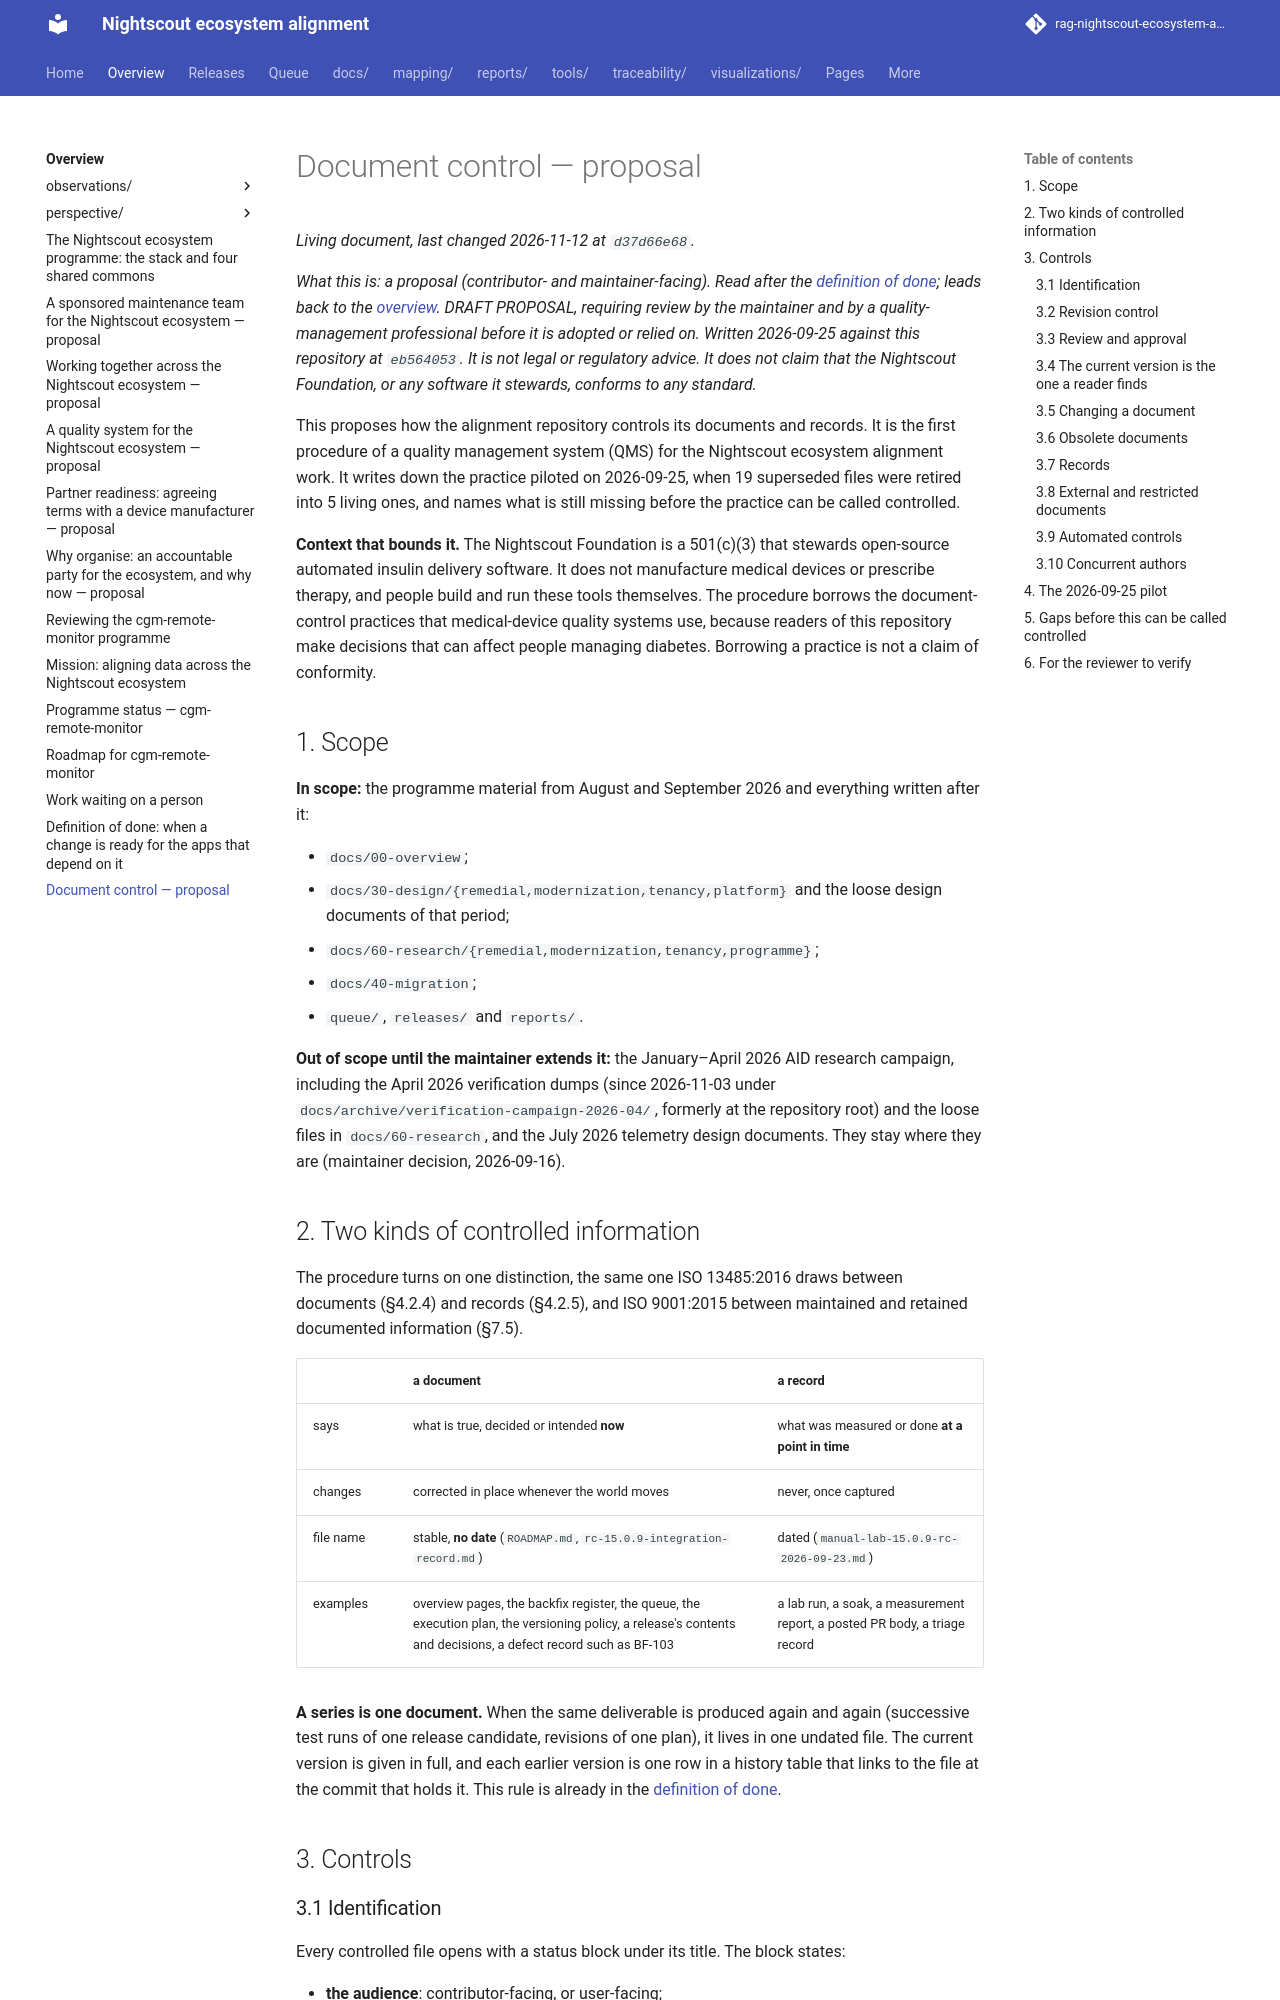

repository: bewest/rag-nightscout-ecosystem-alignment · page: docs/00-overview/DOCUMENT-CONTROL.html · generator: mkdocs

# Document control — proposal

*What this is: a proposal (contributor- and maintainer-facing). Read after the [definition of
done](DEFINITION-OF-DONE.md); leads back to the [overview](README.md). **DRAFT PROPOSAL, requiring review by the maintainer and by
a quality-management professional before it is adopted or relied on.** Written 2026-09-25 against
this repository at `eb564053`. It is not legal or regulatory advice. It does not claim that the
Nightscout Foundation, or any software it stewards, conforms to any standard.*

This proposes how the alignment repository controls its documents and records. It is the first
procedure of a quality management system (QMS) for the Nightscout ecosystem alignment work. It
writes down the practice piloted on 2026-09-25, when 19 superseded files were retired into 5 living
ones, and names what is still missing before the practice can be called controlled.

**Context that bounds it.** The Nightscout Foundation is a 501(c)(3) that stewards open-source
automated insulin delivery software. It does not manufacture medical devices or prescribe therapy,
and people build and run these tools themselves. The procedure borrows the document-control
practices that medical-device quality systems use, because readers of this repository make
decisions that can affect people managing diabetes. Borrowing a practice is not a claim of
conformity.

## 1. Scope

**In scope:** the programme material from August and September 2026 and everything written after
it:

- `docs/00-overview`;
- `docs/30-design/{remedial,modernization,tenancy,platform}` and the loose design documents of that
  period;
- `docs/60-research/{remedial,modernization,tenancy,programme}`;
- `docs/40-migration`;
- `queue/`, `releases/` and `reports/`.

**Out of scope until the maintainer extends it:** the January–April 2026 AID research campaign,
including the April 2026 verification dumps (since 2026-11-03 under
`docs/archive/verification-campaign-2026-04/`, formerly at the repository root) and the loose files in
`docs/60-research`, and the July 2026 telemetry design documents. They stay where they are
(maintainer decision, 2026-09-16).

## 2. Two kinds of controlled information

The procedure turns on one distinction, the same one ISO 13485:2016 draws between documents
(§4.2.4) and records (§4.2.5), and ISO 9001:2015 between maintained and retained documented
information (§7.5).

| | a **document** | a **record** |
|---|---|---|
| says | what is true, decided or intended **now** | what was measured or done **at a point in time** |
| changes | corrected in place whenever the world moves | never, once captured |
| file name | stable, **no date** (`ROADMAP.md`, `rc-15.0.9-integration-record.md`) | dated (`manual-lab-15.0.9-rc-2026-09-23.md`) |
| examples | overview pages, the backfix register, the queue, the execution plan, the versioning policy, a release's contents and decisions, a defect record such as BF-103 | a lab run, a soak, a measurement report, a posted PR body, a triage record |

**A series is one document.** When the same deliverable is produced again and again (successive
test runs of one release candidate, revisions of one plan), it lives in one undated file. The
current version is given in full, and each earlier version is one row in a history table that
links to the file at the commit that holds it. This rule is already in the
[definition of done](DEFINITION-OF-DONE.md#living-documents-and-snapshots).

## 3. Controls
